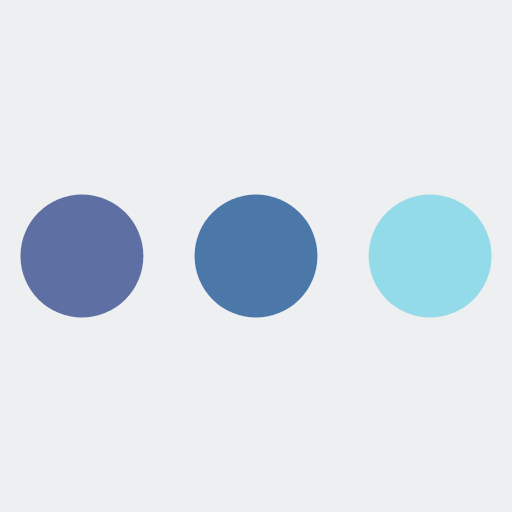
t = 0.00 s
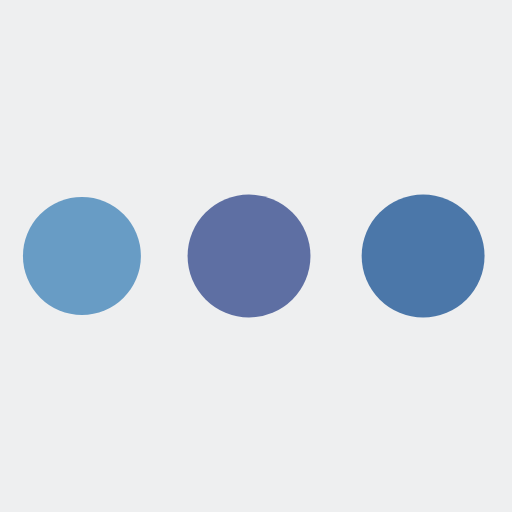
t = 0.38 s
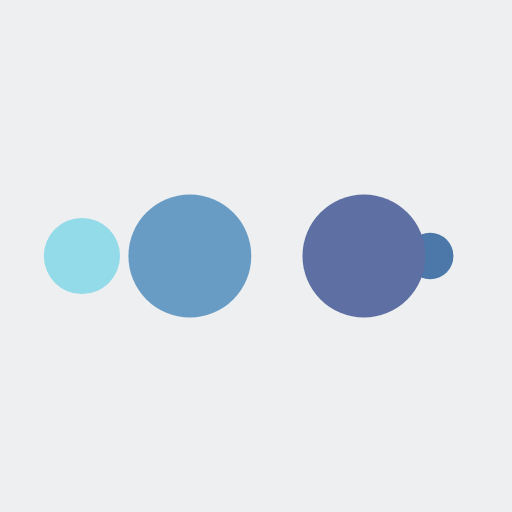
t = 0.63 s
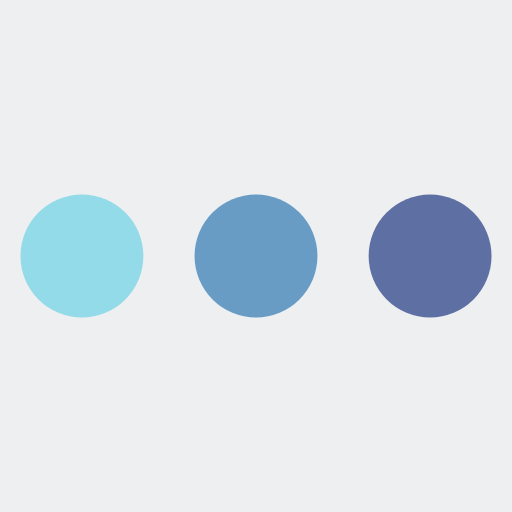
t = 1.00 s
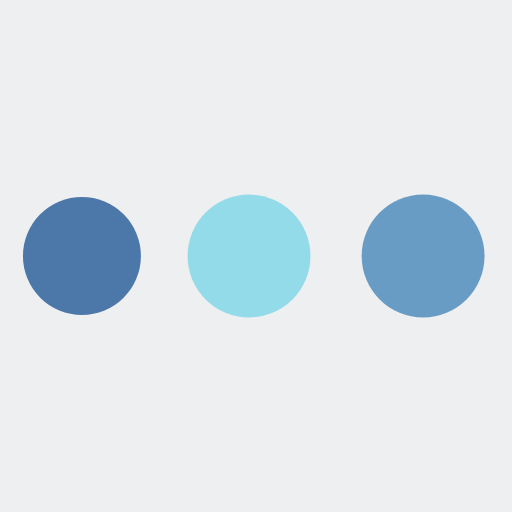
t = 1.38 s
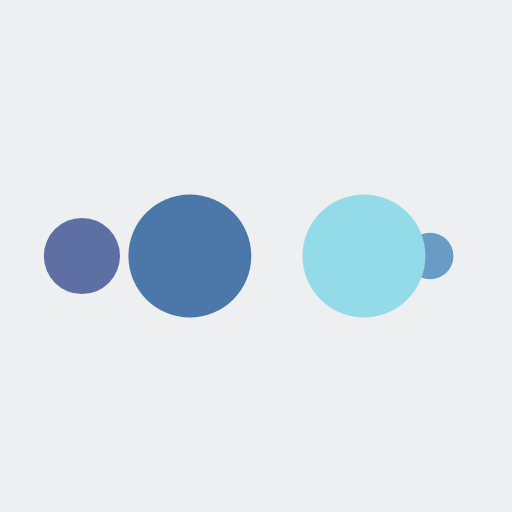
t = 1.63 s

The animated SVG that drew these frames (rendered in a browser with its animation timeline set to each time). Animation: 10 SMIL elements (animate=10); one cycle of 2.00 s, repeats indefinitely.

<?xml version="1.0" encoding="utf-8"?>
<svg xmlns="http://www.w3.org/2000/svg" xmlns:xlink="http://www.w3.org/1999/xlink" style="margin: auto; background: rgb(238, 239, 240); display: block; shape-rendering: auto;" width="183px" height="183px" viewBox="0 0 100 100" preserveAspectRatio="xMidYMid">
<circle cx="84" cy="50" r="10" fill="#93dbe9">
    <animate attributeName="r" repeatCount="indefinite" dur="0.5s" calcMode="spline" keyTimes="0;1" values="12;0" keySplines="0 0.5 0.5 1" begin="0s"></animate>
    <animate attributeName="fill" repeatCount="indefinite" dur="2s" calcMode="discrete" keyTimes="0;0.25;0.5;0.75;1" values="#93dbe9;#4b77a9;#5e6fa3;#689cc5;#93dbe9" begin="0s"></animate>
</circle><circle cx="16" cy="50" r="10" fill="#93dbe9">
  <animate attributeName="r" repeatCount="indefinite" dur="2s" calcMode="spline" keyTimes="0;0.25;0.5;0.75;1" values="0;0;12;12;12" keySplines="0 0.5 0.5 1;0 0.5 0.5 1;0 0.5 0.5 1;0 0.5 0.5 1" begin="0s"></animate>
  <animate attributeName="cx" repeatCount="indefinite" dur="2s" calcMode="spline" keyTimes="0;0.25;0.5;0.75;1" values="16;16;16;50;84" keySplines="0 0.5 0.5 1;0 0.5 0.5 1;0 0.5 0.5 1;0 0.5 0.5 1" begin="0s"></animate>
</circle><circle cx="50" cy="50" r="10" fill="#689cc5">
  <animate attributeName="r" repeatCount="indefinite" dur="2s" calcMode="spline" keyTimes="0;0.25;0.5;0.75;1" values="0;0;12;12;12" keySplines="0 0.5 0.5 1;0 0.5 0.5 1;0 0.5 0.5 1;0 0.5 0.5 1" begin="-0.5s"></animate>
  <animate attributeName="cx" repeatCount="indefinite" dur="2s" calcMode="spline" keyTimes="0;0.25;0.5;0.75;1" values="16;16;16;50;84" keySplines="0 0.5 0.5 1;0 0.5 0.5 1;0 0.5 0.5 1;0 0.5 0.5 1" begin="-0.5s"></animate>
</circle><circle cx="84" cy="50" r="10" fill="#5e6fa3">
  <animate attributeName="r" repeatCount="indefinite" dur="2s" calcMode="spline" keyTimes="0;0.25;0.5;0.75;1" values="0;0;12;12;12" keySplines="0 0.5 0.5 1;0 0.5 0.5 1;0 0.5 0.5 1;0 0.5 0.5 1" begin="-1s"></animate>
  <animate attributeName="cx" repeatCount="indefinite" dur="2s" calcMode="spline" keyTimes="0;0.25;0.5;0.75;1" values="16;16;16;50;84" keySplines="0 0.5 0.5 1;0 0.5 0.5 1;0 0.5 0.5 1;0 0.5 0.5 1" begin="-1s"></animate>
</circle><circle cx="16" cy="50" r="10" fill="#4b77a9">
  <animate attributeName="r" repeatCount="indefinite" dur="2s" calcMode="spline" keyTimes="0;0.25;0.5;0.75;1" values="0;0;12;12;12" keySplines="0 0.5 0.5 1;0 0.5 0.5 1;0 0.5 0.5 1;0 0.5 0.5 1" begin="-1.5s"></animate>
  <animate attributeName="cx" repeatCount="indefinite" dur="2s" calcMode="spline" keyTimes="0;0.25;0.5;0.75;1" values="16;16;16;50;84" keySplines="0 0.5 0.5 1;0 0.5 0.5 1;0 0.5 0.5 1;0 0.5 0.5 1" begin="-1.5s"></animate>
</circle>
<!-- [ldio] generated by https://loading.io/ --></svg>